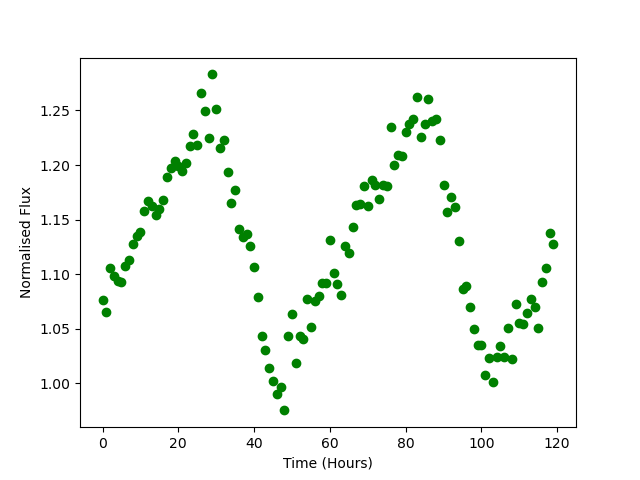

Source data for this figure (header and first rows):
Time, Flux
0.0, 1.077
1.0, 1.065
2.0, 1.106
3.0, 1.098
4.0, 1.094
5.0, 1.093
6.0, 1.107
7.0, 1.113
8.0, 1.128
9.0, 1.135
10.0, 1.139
11.0, 1.158
12.0, 1.167
13.0, 1.162
14.0, 1.155
15.0, 1.16
16.0, 1.168
17.0, 1.189
18.0, 1.197
19.0, 1.204
20.0, 1.199
21.0, 1.195
22.0, 1.202
23.0, 1.218
24.0, 1.228
25.0, 1.218
26.0, 1.266
27.0, 1.249
28.0, 1.225
29.0, 1.283
30.0, 1.251
31.0, 1.215
32.0, 1.223
33.0, 1.193
34.0, 1.165
35.0, 1.177
36.0, 1.142
37.0, 1.134
38.0, 1.137
39.0, 1.126
40.0, 1.106
41.0, 1.079
42.0, 1.043
43.0, 1.03
44.0, 1.014
45.0, 1.002
46.0, 0.9902
47.0, 0.9966
48.0, 0.9752
49.0, 1.044
50.0, 1.063
51.0, 1.018
52.0, 1.043
53.0, 1.041
54.0, 1.077
55.0, 1.052
56.0, 1.075
57.0, 1.08
58.0, 1.092
59.0, 1.092
... 60 more rows
